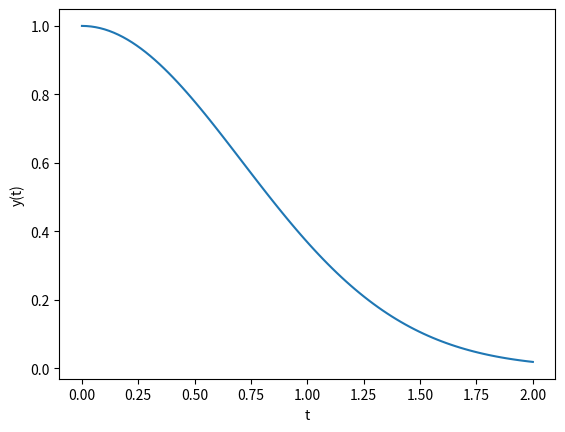

This chart was generated by the following Python code:
import numpy as np
import scipy.integrate
#import pylab as plt
import matplotlib.pyplot as plt

def f(y,t): 
  """ this is the rhs of the ODE to integrate , i.e. dy/dt = f(y,t) """
  return -2*y*t

y0 = 1 #initial value
a = 0  # integration limits for t
b = 2

t = np.linspace(a, b, 100)
y = scipy.integrate.odeint(f, y0, t)

plt.plot(t, y)
plt.xlabel("t")
plt.ylabel("y(t)")
plt.show()
